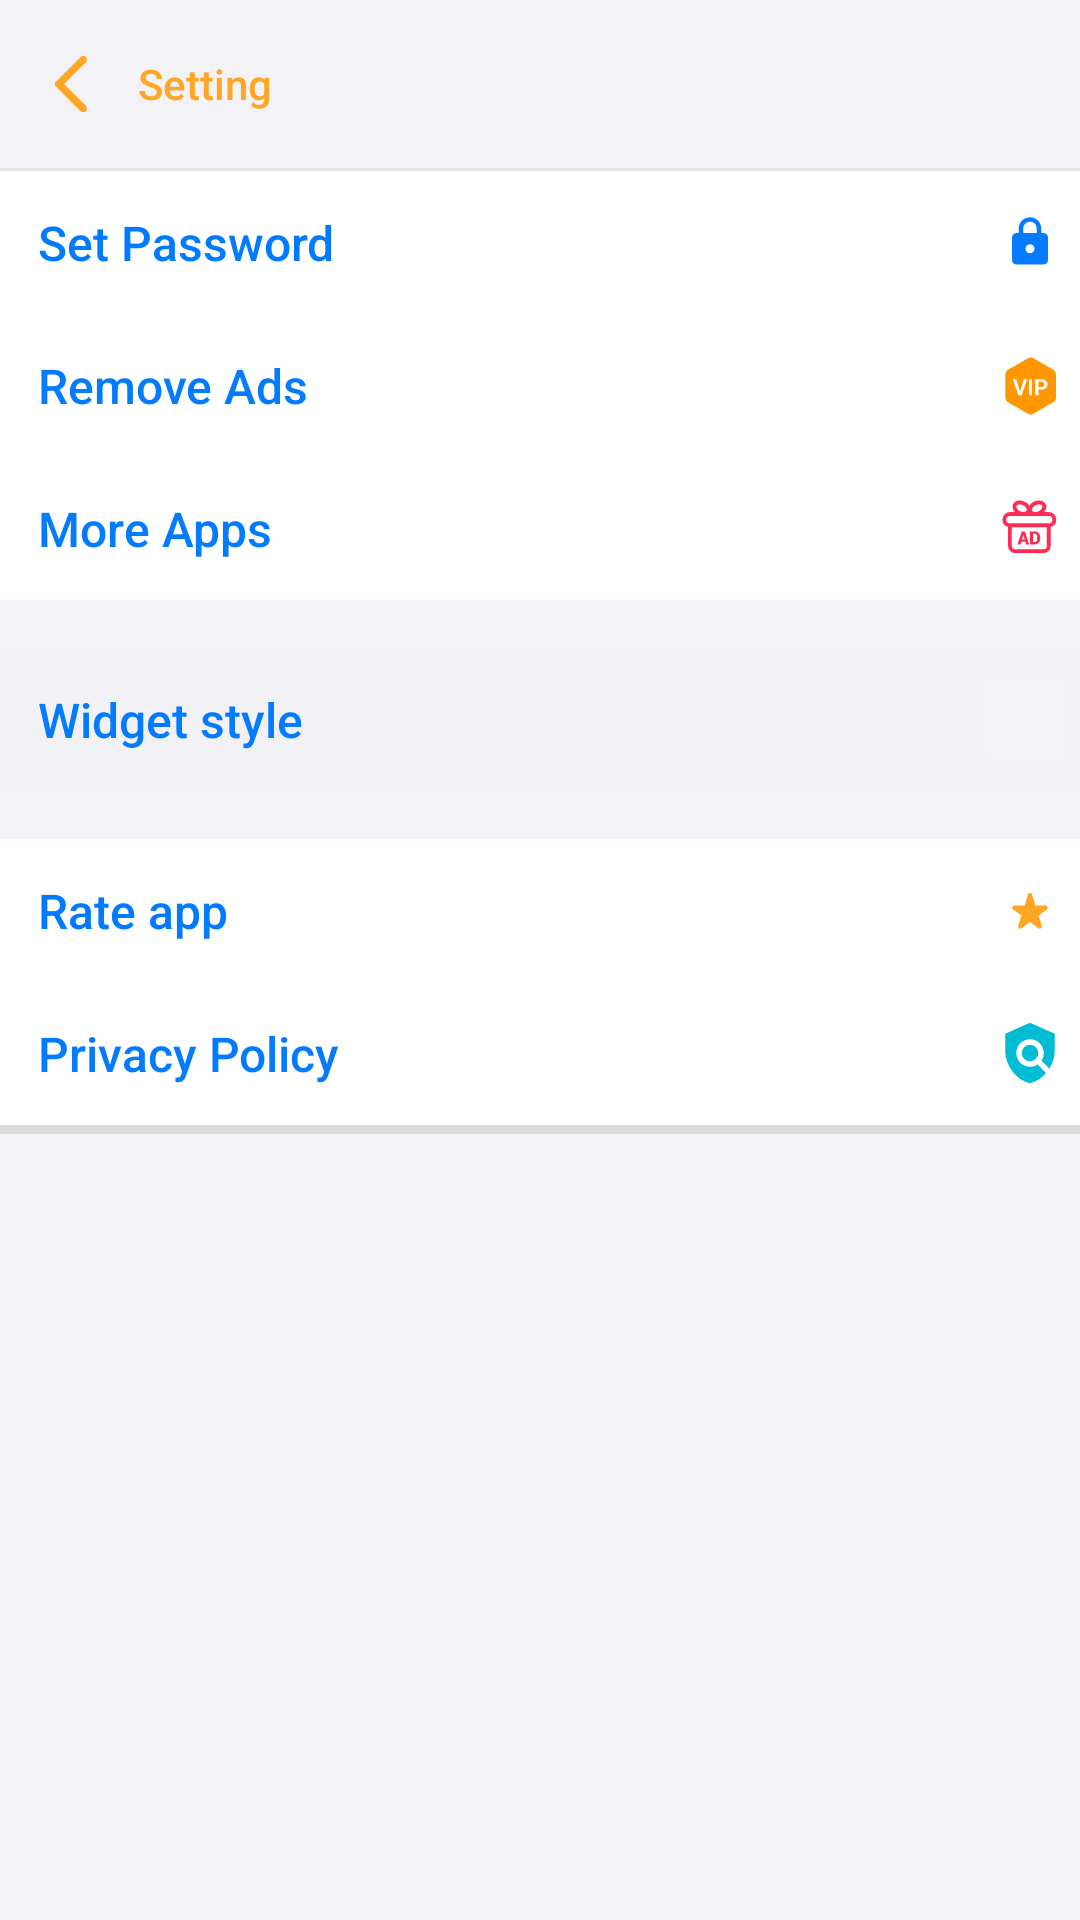

Reconstruct the res/layout file that produces this screen, plus the resources it refers to.
<!-- AndroidManifest.xml: application theme Theme.IOSNotes -->
<!-- res/layout/activity_setting.xml -->
<?xml version="1.0" encoding="utf-8"?>
<androidx.constraintlayout.widget.ConstraintLayout xmlns:android="http://schemas.android.com/apk/res/android"
    xmlns:app="http://schemas.android.com/apk/res-auto"
    xmlns:tools="http://schemas.android.com/tools"
    android:layout_width="match_parent"
    android:layout_height="match_parent"
    android:background="@color/app_color_bag"
    tools:context=".ui.Activity.SettingActivity">

    <RelativeLayout
        android:id="@+id/RlActionSetting"
        android:layout_width="match_parent"
        android:layout_height="?attr/actionBarSize"
        app:layout_constraintTop_toTopOf="parent"
        app:layout_constraintStart_toStartOf="parent"
        app:layout_constraintEnd_toEndOf="parent"
        android:orientation="horizontal">

        <ImageView
            android:id="@+id/IvBackSetting"
            android:layout_width="44dp"
            android:layout_height="44dp"
            android:layout_centerVertical="true"
            android:layout_marginStart="2dp"
            android:foreground="?attr/actionBarItemBackground"
            android:padding="10dp"
            android:src="@drawable/ic_arrow" />

        <TextView
            android:layout_width="wrap_content"
            android:layout_height="wrap_content"
            android:layout_centerVertical="true"
            android:layout_toEndOf="@+id/IvBackSetting"
            android:fontFamily="sans-serif-medium"
            android:text="@string/setting"
            android:textColor="@color/app_icon_color"
            android:textSize="@dimen/_22ssp" />
    </RelativeLayout>

    <ScrollView
        android:layout_width="match_parent"
        android:layout_height="wrap_content"
        app:layout_constraintTop_toBottomOf="@+id/ViewSeparatorSetting"
        app:layout_constraintStart_toStartOf="parent"
        app:layout_constraintEnd_toEndOf="parent">

        <LinearLayout
            android:layout_width="match_parent"
            android:layout_height="wrap_content"
            android:orientation="vertical"
            android:padding="@dimen/_16sdp">

            <RelativeLayout
                android:id="@+id/RlSettingSetPass"
                android:layout_width="match_parent"
                android:layout_height="wrap_content"
                android:background="@drawable/bg_note_item_round_top"
                >

                <ImageView
                    android:layout_width="32dp"
                    android:layout_height="32dp"
                    android:layout_alignParentEnd="true"
                    android:layout_centerVertical="true"
                    android:padding="7dp"
                    android:src="@drawable/ic_lock"
                    app:tint="@color/ios_blue" />

                <TextView
                    android:id="@+id/TvSetPassTitle"
                    android:layout_width="wrap_content"
                    android:layout_height="wrap_content"
                    android:layout_centerVertical="true"
                    android:layout_marginStart="12dp"
                    android:layout_marginTop="12dp"
                    android:layout_marginBottom="12dp"
                    android:fontFamily="sans-serif-medium"
                    android:text="@string/set_password"
                    android:textColor="@color/ios_sys_blue"
                    android:textSize="16sp" />
            </RelativeLayout>

            <RelativeLayout
                android:id="@+id/RlSettingRemoveAds"
                android:layout_width="match_parent"
                android:layout_height="wrap_content"
                android:background="@drawable/bg_note_item_middle"

                android:visibility="visible">

                <ImageView
                    android:layout_width="32dp"
                    android:layout_height="32dp"
                    android:layout_alignParentEnd="true"
                    android:layout_centerVertical="true"
                    android:padding="5dp"
                    android:src="@drawable/ic_remove_ads" />

                <TextView
                    android:layout_width="wrap_content"
                    android:layout_height="wrap_content"
                    android:layout_centerVertical="true"
                    android:layout_marginStart="12dp"
                    android:layout_marginTop="12dp"
                    android:layout_marginBottom="12dp"
                    android:fontFamily="sans-serif-medium"
                    android:text="@string/remove_ads"
                    android:textColor="@color/ios_blue"
                    android:textSize="16sp" />
            </RelativeLayout>

            <RelativeLayout
                android:id="@+id/RlSettingMoreApp"
                android:layout_width="match_parent"
                android:layout_height="wrap_content"
                android:background="@drawable/bg_note_item_round_bottom"
                >

                <ImageView
                    android:layout_width="32dp"
                    android:layout_height="32dp"
                    android:layout_alignParentEnd="true"
                    android:layout_centerVertical="true"
                    android:padding="5dp"
                    android:src="@drawable/ic_more_apps"
                    app:tint="@color/ios_sys_pink" />

                <TextView
                    android:layout_width="wrap_content"
                    android:layout_height="wrap_content"
                    android:layout_centerVertical="true"
                    android:layout_marginStart="12dp"
                    android:layout_marginTop="12dp"
                    android:layout_marginBottom="12dp"
                    android:fontFamily="sans-serif-medium"
                    android:text="@string/more_app"
                    android:textColor="@color/ios_blue"
                    android:textSize="16sp" />
            </RelativeLayout>

            <RelativeLayout
                android:id="@+id/RlSettingWidgetBackground"
                android:layout_width="match_parent"
                android:layout_height="wrap_content"
                android:layout_marginTop="16dp"
                android:background="@drawable/bg_note_item_rounded"
                >

                <TextView
                    android:layout_width="wrap_content"
                    android:layout_height="wrap_content"
                    android:layout_centerVertical="true"
                    android:layout_marginStart="12dp"
                    android:layout_marginTop="12dp"
                    android:layout_marginBottom="12dp"
                    android:fontFamily="sans-serif-medium"
                    android:text="@string/widget_background"
                    android:textColor="@color/ios_blue"
                    android:textSize="16sp" />

                <View
                    android:id="@+id/ViewWidgetBg"
                    android:layout_width="26dp"
                    android:layout_height="26dp"
                    android:layout_alignParentEnd="true"
                    android:layout_centerVertical="true"
                    android:layout_marginEnd="4dp"
                    android:background="@drawable/ic_widget" />
            </RelativeLayout>

            <RelativeLayout
                android:id="@+id/RlSettingRatingApp"
                android:layout_width="match_parent"
                android:layout_height="wrap_content"
                android:layout_marginTop="16dp"
                android:background="@drawable/bg_note_item_round_top"
                >

                <ImageView
                    android:layout_width="32dp"
                    android:layout_height="32dp"
                    android:layout_alignParentEnd="true"
                    android:layout_centerVertical="true"
                    android:padding="7dp"
                    android:src="@drawable/ic_rate" />

                <TextView
                    android:id="@+id/TvRatingTitle"
                    android:layout_width="wrap_content"
                    android:layout_height="wrap_content"
                    android:layout_centerVertical="true"
                    android:layout_marginStart="12dp"
                    android:layout_marginTop="12dp"
                    android:layout_marginBottom="12dp"
                    android:fontFamily="sans-serif-medium"
                    android:text="@string/rate_now"
                    android:textColor="@color/ios_sys_blue"
                    android:textSize="16sp" />
            </RelativeLayout>

            <RelativeLayout
                android:id="@+id/RlSettingPolicy"
                android:layout_width="match_parent"
                android:layout_height="wrap_content"
                android:background="@drawable/bg_note_item_round_bottom"
                >

                <ImageView
                    android:layout_width="32dp"
                    android:layout_height="32dp"
                    android:layout_alignParentEnd="true"
                    android:layout_centerVertical="true"
                    android:padding="5dp"
                    android:src="@drawable/ic_privacy_policy" />

                <TextView
                    android:layout_width="wrap_content"
                    android:layout_height="wrap_content"
                    android:layout_centerVertical="true"
                    android:layout_marginStart="12dp"
                    android:layout_marginTop="12dp"
                    android:layout_marginBottom="12dp"
                    android:fontFamily="sans-serif-medium"
                    android:text="@string/policy"
                    android:textColor="@color/ios_blue"
                    android:textSize="16sp" />
            </RelativeLayout>

            <View
                android:id="@+id/ViewLayoutRemoveAds"
                android:layout_width="match_parent"
                android:layout_height="1dp"
                android:background="@color/separator_color" />

            <View
                android:layout_width="match_parent"
                android:layout_height="1dp"
                android:background="@color/separator_color" />

            <View
                android:layout_width="match_parent"
                android:layout_height="1dp"
                android:background="@color/separator_color" />
        </LinearLayout>
    </ScrollView>

    <View
        android:id="@+id/ViewSeparatorSetting"
        android:layout_width="match_parent"
        android:layout_height="1dp"
        app:layout_constraintTop_toBottomOf="@id/RlActionSetting"
        app:layout_constraintStart_toStartOf="parent"
        app:layout_constraintEnd_toEndOf="parent"
        android:background="@color/line_separate_color" />
</androidx.constraintlayout.widget.ConstraintLayout>
<!-- resources referenced by this layout -->
<resources>
  <color name="app_color_bag">#f2f2f7</color>
  <color name="app_icon_color">#ffa725</color>
  <color name="ios_blue">#ff037bff</color>
  <color name="ios_sys_blue">#007bff</color>
  <color name="ios_sys_pink">#ff2d55</color>
  <color name="line_separate_color">#40bdb4b4</color>
  <color name="separator_color">#66babab8</color>
  <!-- drawable bg_note_item_middle (drawable) -->
  <?xml version="1.0" encoding="utf-8"?>
  <shape xmlns:android="http://schemas.android.com/apk/res/android" xmlns:app="http://schemas.android.com/apk/res-auto" xmlns:aapt="http://schemas.android.com/aapt">
      <stroke android:width="1dp" android:color="@color/white"/>
      <solid android:color="@color/white"/>
      <padding android:left="1dp" android:top="1dp" android:right="1dp" android:bottom="1dp"/>
  </shape>
  <!-- drawable bg_note_item_round_bottom (drawable) -->
  <?xml version="1.0" encoding="utf-8"?>
  <shape xmlns:android="http://schemas.android.com/apk/res/android" xmlns:app="http://schemas.android.com/apk/res-auto" xmlns:aapt="http://schemas.android.com/aapt">
      <stroke android:width="1dp" android:color="@color/white"/>
      <solid android:color="@color/white"/>
      <padding android:left="1dp" android:top="1dp" android:right="1dp" android:bottom="1dp"/>
      <corners android:bottomLeftRadius="@dimen/_10sdp" android:bottomRightRadius="@dimen/_10sdp"/>
  </shape>
  <!-- drawable bg_note_item_round_top (drawable) -->
  <?xml version="1.0" encoding="utf-8"?>
  <shape xmlns:android="http://schemas.android.com/apk/res/android" xmlns:app="http://schemas.android.com/apk/res-auto" xmlns:aapt="http://schemas.android.com/aapt">
      <stroke android:width="1dp" android:color="@color/white"/>
      <solid android:color="@color/white"/>
      <padding android:left="1dp" android:top="1dp" android:right="1dp" android:bottom="1dp"/>
      <corners android:topLeftRadius="@dimen/_10sdp" android:topRightRadius="@dimen/_10sdp"/>
  </shape>
  <!-- drawable bg_note_item_rounded (drawable) -->
  <?xml version="1.0" encoding="utf-8"?>
  <shape xmlns:android="http://schemas.android.com/apk/res/android"
      xmlns:aapt="http://schemas.android.com/aapt"
      xmlns:app="http://schemas.android.com/apk/res-auto">
      <corners
          android:radius="@dimen/_5sdp" />
      <padding
          android:bottom="1dp"
          android:left="1dp"
          android:right="1dp"
          android:top="1dp" />
      <solid android:color="#f2f1f6" />
      <stroke
          android:width="1dp"
          android:color="#f2f1f6" />
  </shape>
  <!-- drawable ic_arrow (drawable) -->
  <vector android:autoMirrored="true" android:height="24dp"
      android:tint="#FFA725" android:viewportHeight="24"
      android:viewportWidth="24" android:width="24dp" xmlns:android="http://schemas.android.com/apk/res/android">
      <path android:fillColor="@android:color/white" android:pathData="M16.62,2.99c-0.49,-0.49 -1.28,-0.49 -1.77,0L6.54,11.3c-0.39,0.39 -0.39,1.02 0,1.41l8.31,8.31c0.49,0.49 1.28,0.49 1.77,0s0.49,-1.28 0,-1.77L9.38,12l7.25,-7.25c0.48,-0.48 0.48,-1.28 -0.01,-1.76z"/>
  </vector>
  <!-- drawable ic_widget (drawable) -->
  <?xml version="1.0" encoding="utf-8"?>
  <shape xmlns:android="http://schemas.android.com/apk/res/android" xmlns:app="http://schemas.android.com/apk/res-auto" xmlns:aapt="http://schemas.android.com/aapt" android:shape="rectangle">
      <solid android:color="#f2f2f7"/>
      <corners android:radius="@dimen/_18sdp"/>
  </shape>
  <string name="more_app">More Apps</string>
  <string name="policy">Privacy Policy</string>
  <string name="rate_now">Rate app</string>
  <string name="remove_ads">Remove Ads</string>
  <string name="set_password">Set Password</string>
  <string name="setting">Setting</string>
  <string name="widget_background">Widget style</string>
  <color name="white">#FFFFFFFF</color>
  <color name="purple_500">#ffe9e9e9</color>
  <color name="teal_200">#FF03DAC5</color>
  <color name="teal_700">#FF018786</color>
  <color name="black">#FF000000</color>
</resources>
